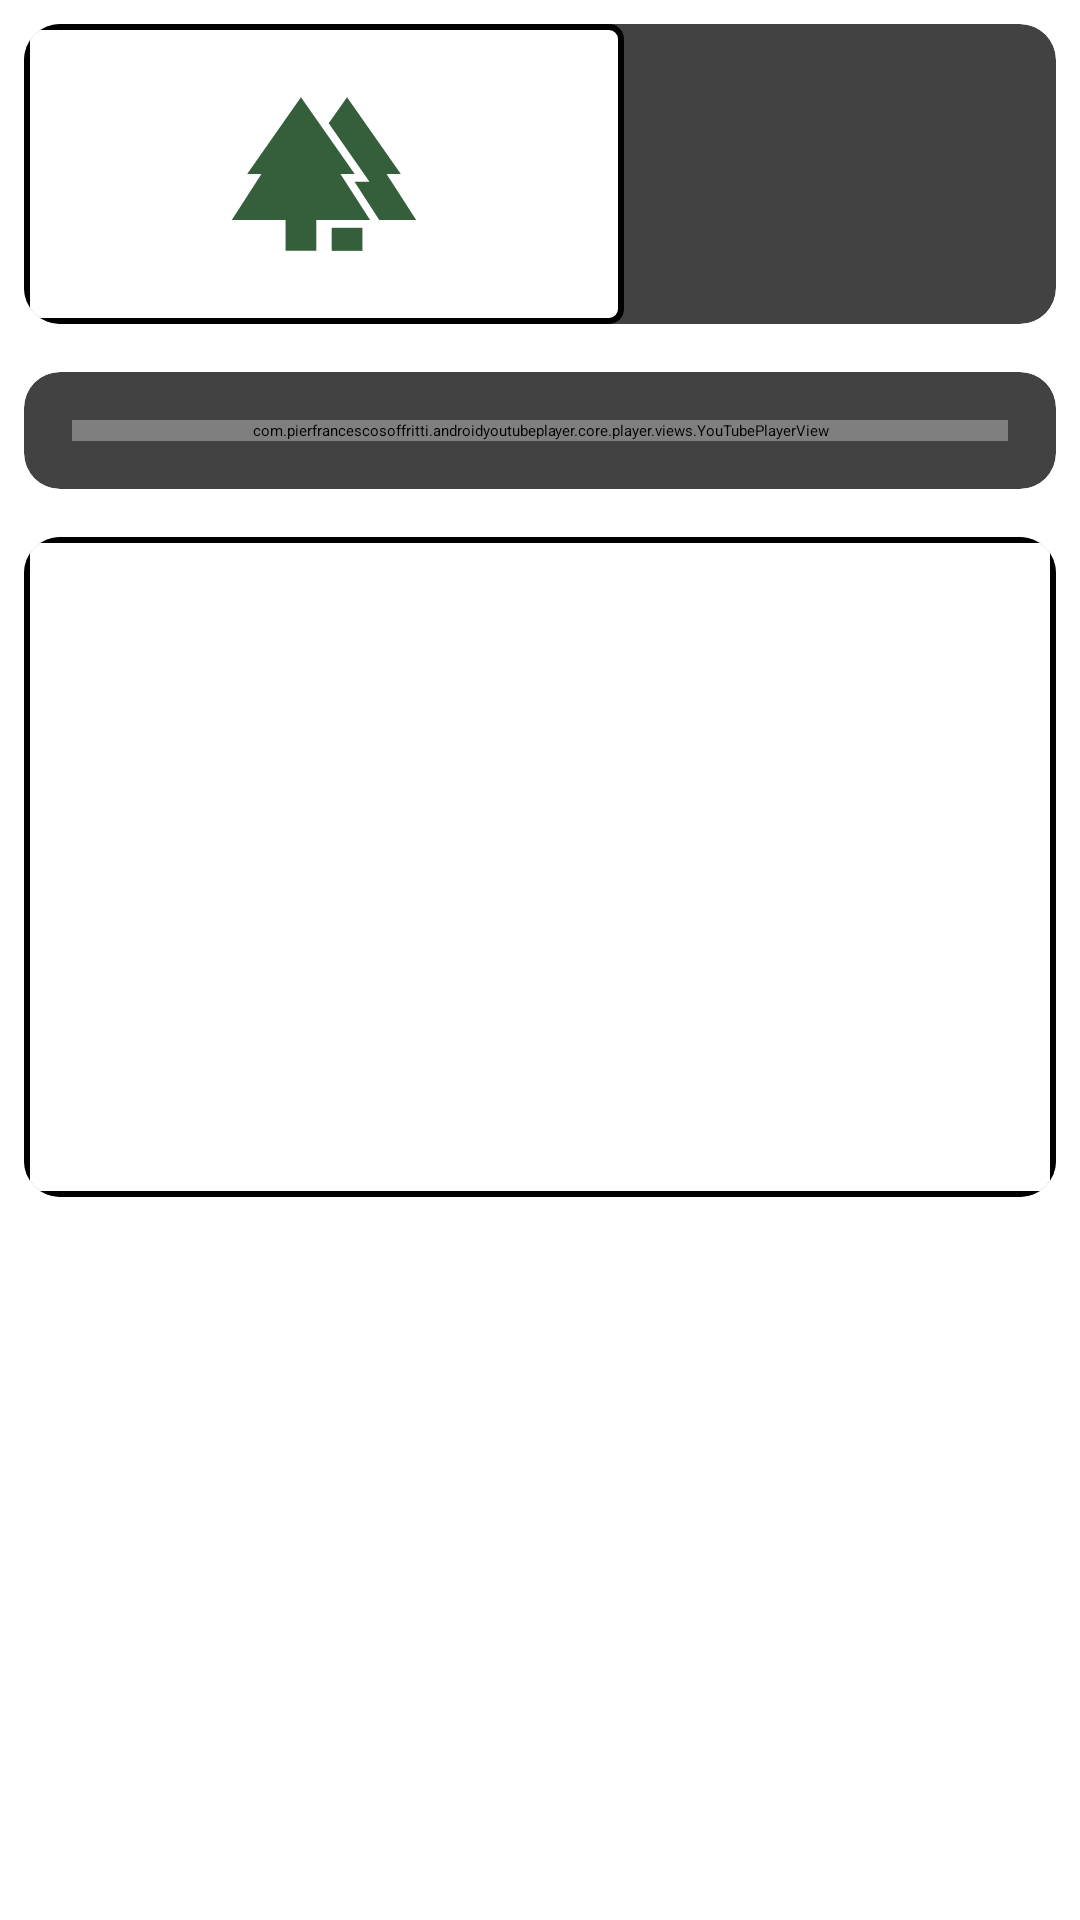

Reconstruct the res/layout file that produces this screen, plus the resources it refers to.
<!-- AndroidManifest.xml: application theme Theme.Carbonfootprint -->
<!-- res/layout/fragment_facts.xml -->
<?xml version="1.0" encoding="utf-8"?>
<LinearLayout xmlns:android="http://schemas.android.com/apk/res/android"
    xmlns:app="http://schemas.android.com/apk/res-auto"
    xmlns:tools="http://schemas.android.com/tools"
    android:layout_width="match_parent"
    android:layout_height="match_parent"
    android:gravity="center_horizontal"
    android:orientation="vertical"
    android:paddingTop="?attr/actionBarSize"
    tools:context=".facts">

    <androidx.cardview.widget.CardView
        android:id="@+id/cardViewRelevant"
        android:layout_width="match_parent"
        android:layout_height="wrap_content"
        android:layout_marginTop="120dp"
        android:layout_margin="8dp"
        app:cardCornerRadius="12dp"
        app:cardElevation="4dp">

        <LinearLayout
            android:layout_width="match_parent"
            android:layout_height="wrap_content"
            android:orientation="horizontal">

            <ImageView
                android:id="@+id/imageView"
                android:layout_width="200dp"
                android:layout_height="100dp"
                android:background="@drawable/border"
                android:contentDescription="@string/app_name"
                android:src="@drawable/forest_foreground" />

            <TextView
                android:id="@+id/textViewRight"
                android:layout_width="wrap_content"
                android:layout_height="wrap_content"
                android:textSize="16sp"
                android:layout_gravity="center_vertical"
                android:layout_marginStart="16dp" />

        </LinearLayout>
    </androidx.cardview.widget.CardView>

    <androidx.cardview.widget.CardView
        android:id="@+id/cardViewVideo"
        android:layout_width="match_parent"
        android:layout_height="wrap_content"
        android:layout_margin="8dp"
        app:cardCornerRadius="12dp"
        app:cardElevation="4dp">

        <LinearLayout
            android:layout_width="match_parent"
            android:layout_height="wrap_content"
            android:orientation="vertical"
            android:padding="16dp">

            <com.pierfrancescosoffritti.androidyoutubeplayer.core.player.views.YouTubePlayerView
                android:id="@+id/youtube_player_view"
                android:layout_width="match_parent"
                android:layout_height="wrap_content"
                android:background="@drawable/border" />
        </LinearLayout>
    </androidx.cardview.widget.CardView>

    <androidx.cardview.widget.CardView
        android:id="@+id/cardViewScrollText"
        android:layout_width="match_parent"
        android:layout_height="220dp"
        android:layout_margin="8dp"
        app:cardCornerRadius="12dp"
        app:cardElevation="4dp">

        <androidx.recyclerview.widget.RecyclerView
            android:id="@+id/textListRecyclerView"
            android:layout_width="match_parent"
            android:layout_height="match_parent"
            android:background="@drawable/border" />
    </androidx.cardview.widget.CardView>

</LinearLayout>
<!-- resources referenced by this layout -->
<resources>
  <!-- drawable border (drawable) -->
  <?xml version="1.0" encoding="utf-8"?>
  <shape xmlns:android="http://schemas.android.com/apk/res/android">
      <solid android:color="#FFFFFF"/> 
      <stroke android:width="2dp" android:color="#000000"/> 
      <corners android:radius="4dp"/> 
  </shape>
  <!-- drawable forest_foreground (drawable) -->
  <vector xmlns:android="http://schemas.android.com/apk/res/android"
      android:width="108dp"
      android:height="108dp"
      android:viewportWidth="24"
      android:viewportHeight="24"
      android:tint="#355E3B">
    <group android:scaleX="0.6148"
        android:scaleY="0.6148"
        android:translateX="4.6224"
        android:translateY="4.6224">
      <path
          android:fillColor="@android:color/white"
          android:pathData="M16,12l-7,-10l-7,10l1.86,0l-3.86,6l7,0l0,4l4,0l0,-4l7,0l-3.86,-6z"/>
      <path
          android:fillColor="@android:color/white"
          android:pathData="M20.14,12l1.86,0l-7,-10l-2.39,3.41l5.31,7.59l-1.92,0l-0.03,0l3.22,5l4.81,0z"/>
      <path
          android:fillColor="@android:color/white"
          android:pathData="M13,19h4v3h-4z"/>
    </group>
  </vector>
  <string name="app_name">carbonfootprint</string>
</resources>
